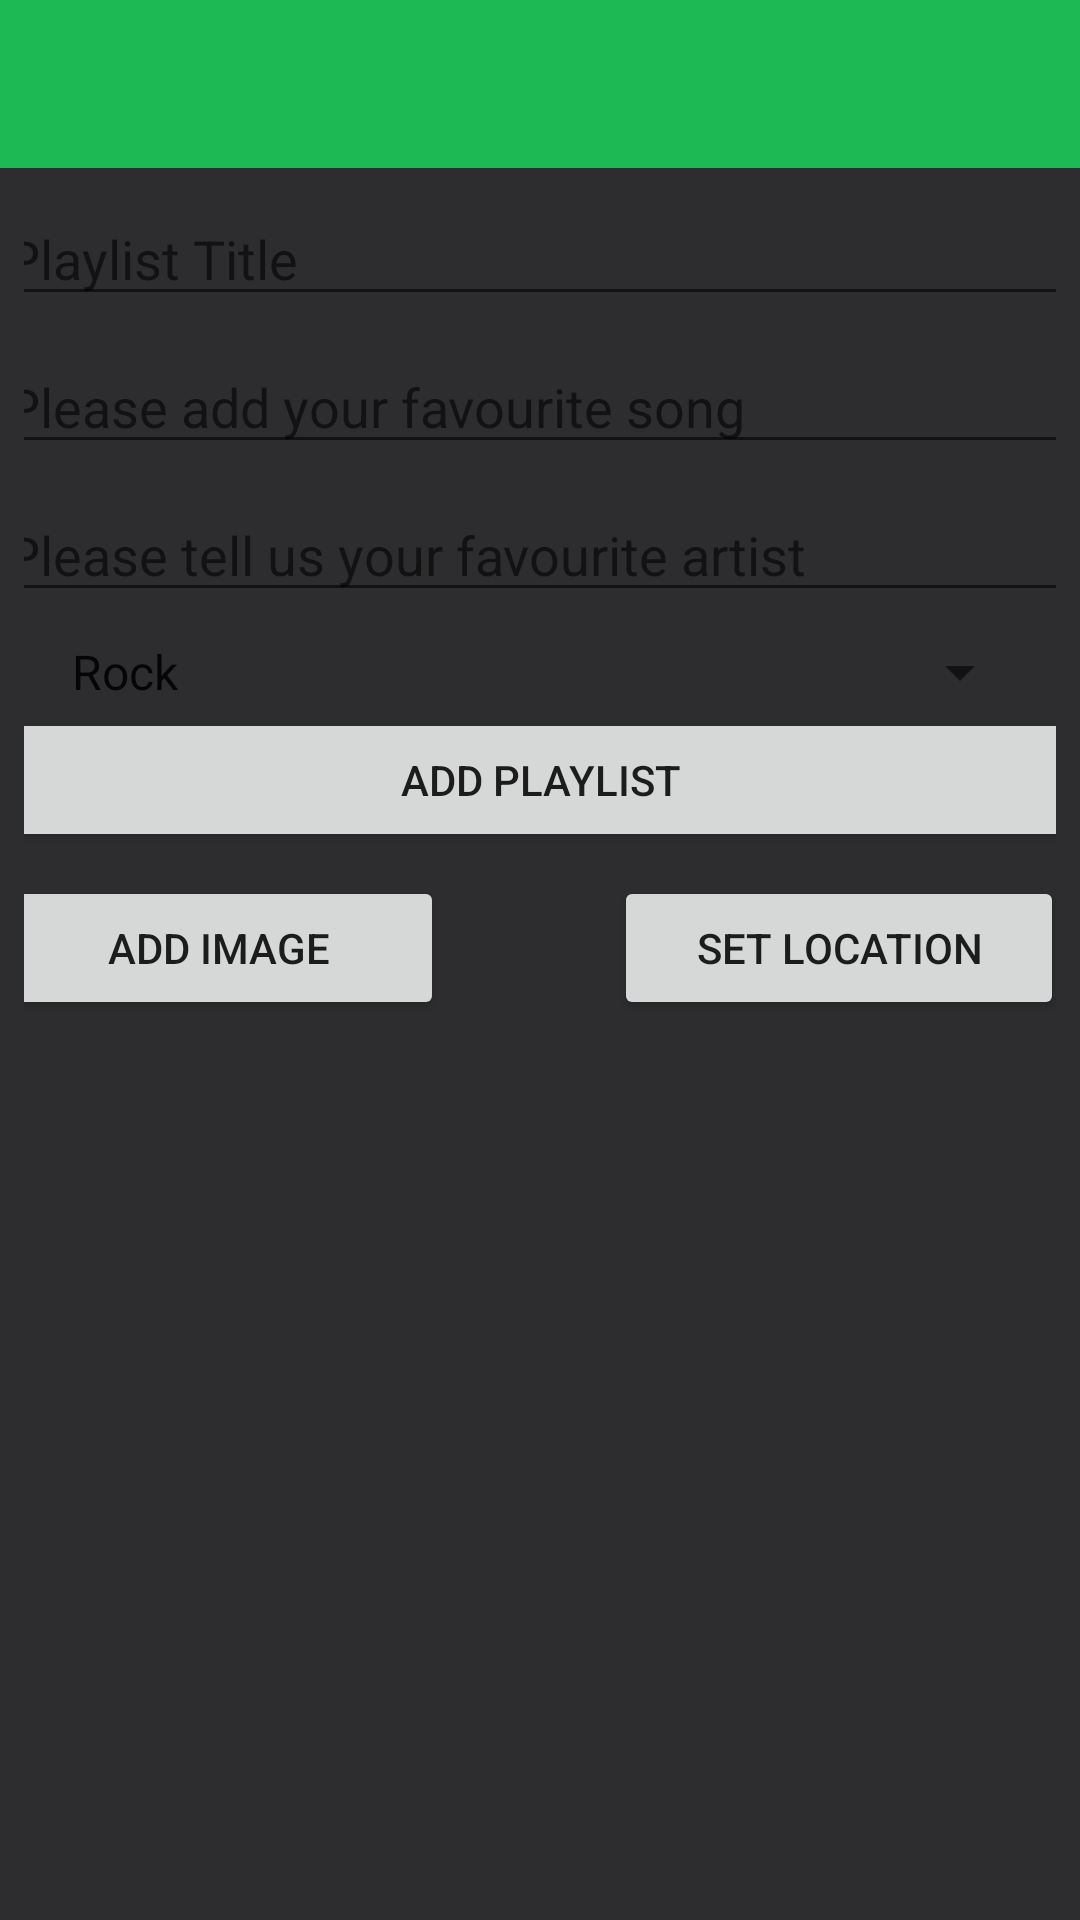

The Android layout XML behind this screen, and the referenced resources:
<!-- AndroidManifest.xml: application theme Theme.Kotifyapp -->
<!-- res/layout/activity_playlist.xml -->
<?xml version="1.0" encoding="utf-8"?>
<androidx.constraintlayout.widget.ConstraintLayout
    xmlns:android="http://schemas.android.com/apk/res/android"
    xmlns:app="http://schemas.android.com/apk/res-auto"
    xmlns:tools="http://schemas.android.com/tools"
    android:layout_width="match_parent"
    android:layout_height="match_parent"
    tools:context="ie.setu.kotifyapp.activities.PlaylistActivity">

    <com.google.android.material.appbar.AppBarLayout
        android:id="@+id/appBarLayout"
        android:layout_width="0dp"
        android:layout_height="wrap_content"
        android:background="@color/green"
        android:fitsSystemWindows="true"
        app:elevation="0dip"
        app:layout_constraintEnd_toEndOf="parent"
        app:layout_constraintStart_toStartOf="parent"
        app:layout_constraintTop_toTopOf="parent"
        app:theme="@style/ThemeOverlay.AppCompat.Dark.ActionBar">

            <androidx.appcompat.widget.Toolbar
                android:id="@+id/addToolbar"
                android:layout_width="match_parent"
                android:layout_height="wrap_content"
                app:titleTextColor="@color/white" />

        </com.google.android.material.appbar.AppBarLayout>

    <androidx.constraintlayout.widget.ConstraintLayout
        android:layout_width="match_parent"
        android:layout_height="600dp"
        android:layout_marginEnd="8dp"
        android:layout_marginStart="8dp"
        app:layout_constraintEnd_toEndOf="parent"
        app:layout_constraintStart_toStartOf="parent"
        app:layout_constraintTop_toTopOf="parent">

        <EditText
            android:id="@+id/playlistTitle"
            android:layout_width="365dp"
            android:layout_height="wrap_content"
            android:layout_marginEnd="8dp"
            android:layout_marginStart="8dp"
            android:layout_marginTop="64dp"
            android:ems="10"
            android:hint="@string/hint_playlistTitle"
            android:inputType="text"
            app:layout_constraintEnd_toEndOf="parent"
            app:layout_constraintHorizontal_bias="0.503"
            app:layout_constraintStart_toStartOf="parent"
            app:layout_constraintTop_toTopOf="parent" />

        <EditText
            android:id="@+id/song"
            android:layout_width="365dp"
            android:layout_height="wrap_content"
            android:layout_marginEnd="8dp"
            android:layout_marginStart="8dp"
            android:layout_marginTop="8dp"
            android:ems="10"
            android:hint="@string/hint_playlistSong"
            android:inputType="textPersonName"
            app:layout_constraintEnd_toEndOf="parent"
            app:layout_constraintStart_toStartOf="parent"
            app:layout_constraintTop_toBottomOf="@+id/playlistTitle" />

        <EditText
            android:id="@+id/favArtist"
            android:layout_width="365dp"
            android:layout_height="wrap_content"
            android:layout_marginEnd="8dp"
            android:layout_marginStart="8dp"
            android:layout_marginTop="8dp"
            android:ems="10"
            android:hint="@string/hint_favArtist"
            android:inputType="textPersonName"
            app:layout_constraintEnd_toEndOf="parent"
            app:layout_constraintStart_toStartOf="parent"
            app:layout_constraintTop_toBottomOf="@+id/song" />

        <Spinner
            android:id="@+id/genre"
            android:layout_width="0dp"
            android:layout_height="wrap_content"
            android:layout_marginStart="8dp"
            android:layout_marginEnd="8dp"
            android:layout_marginTop="8dp"
            android:entries="@array/genres"
            android:spinnerMode="dialog"
            app:layout_constraintStart_toStartOf="parent"
            app:layout_constraintEnd_toEndOf="parent"
            app:layout_constraintTop_toBottomOf="@id/favArtist" />

        <Button
            android:id="@+id/btnAdd"
            android:layout_width="365dp"
            android:layout_height="wrap_content"
            android:layout_marginEnd="8dp"
            android:layout_marginStart="8dp"
            android:text="@string/button_addPlaylist"
            app:layout_constraintEnd_toEndOf="parent"
            app:layout_constraintStart_toStartOf="parent"
            app:layout_constraintTop_toBottomOf="@+id/genre" />

        <Button
            android:id="@+id/chooseImage"
            android:layout_width="150dp"
            android:layout_height="wrap_content"
            android:layout_marginTop="8dp"
            android:text="@string/button_addImage"
            app:layout_constraintStart_toStartOf="@+id/btnAdd"
            app:layout_constraintTop_toBottomOf="@+id/btnAdd" />


        <Button
            android:id="@+id/playlistLocation"
            android:layout_width="150dp"
            android:layout_height="wrap_content"
            android:layout_marginEnd="8dp"
            android:layout_marginStart="8dp"
            android:layout_marginTop="8dp"
            android:text="@string/button_location"
            app:layout_constraintEnd_toEndOf="@+id/btnAdd"
            app:layout_constraintHorizontal_bias="1.0"
            app:layout_constraintStart_toEndOf="@+id/chooseImage"
            app:layout_constraintTop_toBottomOf="@+id/btnAdd" />

        <ImageView
            android:id="@+id/playlistImage"
            android:layout_width="0dp"
            android:layout_height="0dp"
            android:layout_marginStart="8dp"
            android:layout_marginTop="8dp"
            android:layout_marginEnd="8dp"
            android:layout_marginBottom="8dp"
            app:layout_constraintBottom_toBottomOf="parent"
            app:layout_constraintEnd_toEndOf="parent"
            app:layout_constraintHorizontal_bias="0.555"
            app:layout_constraintStart_toStartOf="parent"
            app:layout_constraintTop_toBottomOf="@+id/playlistLocation"
            app:layout_constraintVertical_bias="0.173"
            app:srcCompat="@drawable/ic_launcher_background" />


    </androidx.constraintlayout.widget.ConstraintLayout>

</androidx.constraintlayout.widget.ConstraintLayout>
<!-- resources referenced by this layout -->
<resources>
  <string-array name="genres">
          <item>Rock</item>
          <item>Pop</item>
          <item>Rap</item>
          <item>Country</item>
          <item>Jazz</item>
      </string-array>
  <color name="green">#1DB954</color>
  <color name="white">#FFFFFFFF</color>
  <string name="button_addImage"> Add Image </string>
  <string name="button_addPlaylist">Add Playlist</string>
  <string name="button_location">Set Location</string>
  <string name="hint_favArtist">Please tell us your favourite artist</string>
  <string name="hint_playlistSong">Please add your favourite song</string>
  <string name="hint_playlistTitle">Playlist Title</string>
  <style name="Theme.Kotifyapp" parent="Theme.MaterialComponents.DayNight.NoActionBar">
          
          <item name="colorPrimary">@color/green</item>
          <item name="colorPrimaryVariant">@color/darker_green</item>
          <item name="colorOnPrimary">@color/dark</item>
          
          <item name="colorSecondary">@color/teal_200</item>
          <item name="colorSecondaryVariant">@color/red</item>
          <item name="colorOnSecondary">@color/black</item>
          
          <item name="android:statusBarColor">?attr/colorPrimaryVariant</item>
          //creates a dark background similar to spotify
          <item name="android:windowBackground">@color/dark</item>
  
      </style>
  <color name="darker_green">#0E5E2A</color>
  <color name="dark">#2D2D30</color>
  <color name="teal_200">#FF03DAC5</color>
  <color name="red">#FF0000</color>
  <color name="black">#FF000000</color>
</resources>
